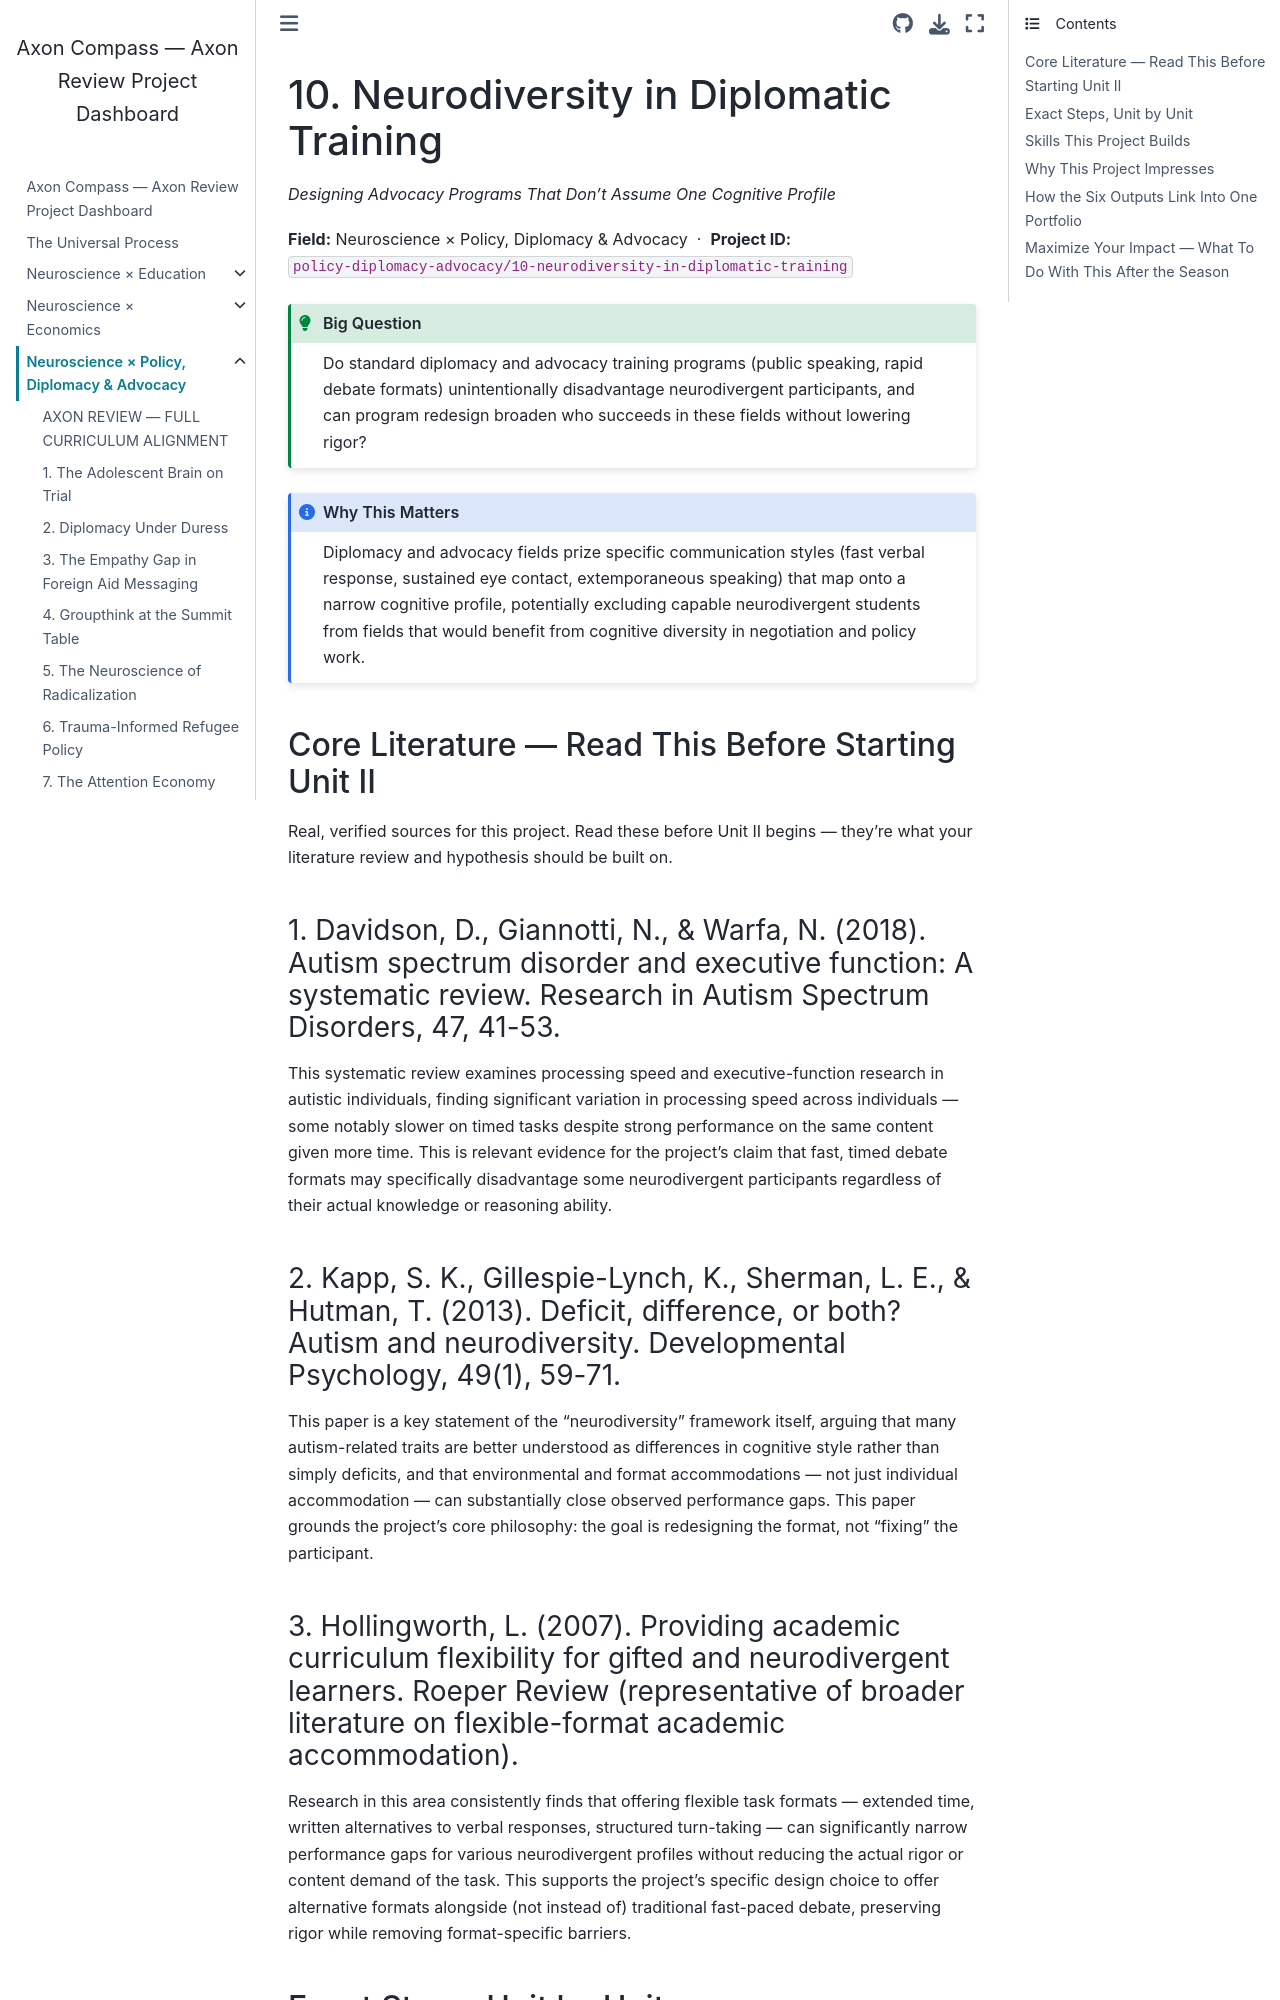

repository: fantina01/axon-compass · page: fields/policy-diplomacy-advocacy/10-neurodiversity-in-diplomatic-training.html · generator: jekyll

# 10. Neurodiversity in Diplomatic Training

*Designing Advocacy Programs That Don't Assume One Cognitive Profile*

**Field:** Neuroscience × Policy, Diplomacy & Advocacy &nbsp;·&nbsp; **Project ID:** `policy-diplomacy-advocacy/10-neurodiversity-in-diplomatic-training`

```{admonition} Big Question
:class: tip
Do standard diplomacy and advocacy training programs (public speaking, rapid debate formats) unintentionally disadvantage neurodivergent participants, and can program redesign broaden who succeeds in these fields without lowering rigor?
```

```{admonition} Why This Matters
:class: note
Diplomacy and advocacy fields prize specific communication styles (fast verbal response, sustained eye contact, extemporaneous speaking) that map onto a narrow cognitive profile, potentially excluding capable neurodivergent students from fields that would benefit from cognitive diversity in negotiation and policy work.
```

## Core Literature — Read This Before Starting Unit II

Real, verified sources for this project. Read these before Unit II begins — they're what your literature review and hypothesis should be built on.

### 1. Davidson, D., Giannotti, N., & Warfa, N. (2018). Autism spectrum disorder and executive function: A systematic review. Research in Autism Spectrum Disorders, 47, 41-53.

This systematic review examines processing speed and executive-function research in autistic individuals, finding significant variation in processing speed across individuals — some notably slower on timed tasks despite strong performance on the same content given more time. This is relevant evidence for the project's claim that fast, timed debate formats may specifically disadvantage some neurodivergent participants regardless of their actual knowledge or reasoning ability.

### 2. Kapp, S. K., Gillespie-Lynch, K., Sherman, L. E., & Hutman, T. (2013). Deficit, difference, or both? Autism and neurodiversity. Developmental Psychology, 49(1), 59-71.

This paper is a key statement of the "neurodiversity" framework itself, arguing that many autism-related traits are better understood as differences in cognitive style rather than simply deficits, and that environmental and format accommodations — not just individual accommodation — can substantially close observed performance gaps. This paper grounds the project's core philosophy: the goal is redesigning the format, not "fixing" the participant.

### 3. Hollingworth, L. (2007). Providing academic curriculum flexibility for gifted and neurodivergent learners. Roeper Review (representative of broader literature on flexible-format academic accommodation).

Research in this area consistently finds that offering flexible task formats — extended time, written alternatives to verbal responses, structured turn-taking — can significantly narrow performance gaps for various neurodivergent profiles without reducing the actual rigor or content demand of the task. This supports the project's specific design choice to offer alternative formats alongside (not instead of) traditional fast-paced debate, preserving rigor while removing format-specific barriers.
